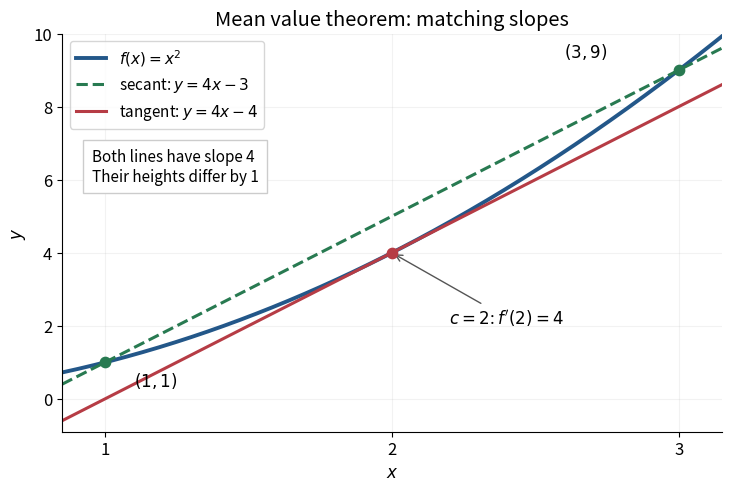

This figure's Python source:
"""Plot the distinct parallel secant and tangent promised by the MVT.

Run from _media to save the opaque PNG there. Python 3.14; NumPy/Matplotlib.
"""
from pathlib import Path

import matplotlib

matplotlib.use("Agg")
import matplotlib.pyplot as plt
import numpy as np


def main():
    plt.rcParams.update({"font.size": 12, "axes.spines.top": False,
                         "axes.spines.right": False})
    fig, ax = plt.subplots(figsize=(7.2, 4.8), dpi=120, constrained_layout=True)
    x = np.linspace(0.85, 3.15, 450)
    ax.plot(x, x**2, color="#235789", linewidth=2.8, label=r"$f(x)=x^2$")
    ax.plot(x, 4*x-3, color="#287a51", linewidth=2.2,
            linestyle="--", label=r"secant: $y=4x-3$")
    ax.plot(x, 4*x-4, color="#b63c45", linewidth=2.2,
            label=r"tangent: $y=4x-4$")
    ax.scatter([1, 3], [1, 9], color="#287a51", s=55, zorder=5)
    ax.scatter([2], [4], color="#b63c45", s=55, zorder=5)
    ax.annotate(r"$(1,1)$", (1, 1), xytext=(1.10, 0.35))
    ax.annotate(r"$(3,9)$", (3, 9), xytext=(2.60, 9.35))
    ax.annotate(r"$c=2$: $f'(2)=4$", (2, 4), xytext=(2.20, 2.05),
                arrowprops={"arrowstyle": "->", "color": "#555555"})
    ax.text(0.045, 0.63, "Both lines have slope 4\nTheir heights differ by 1",
            transform=ax.transAxes, fontsize=11,
            bbox={"facecolor": "white", "edgecolor": "#cccccc", "pad": 6})
    ax.set(xlim=(0.85, 3.15), ylim=(-0.9, 10), xlabel=r"$x$", ylabel=r"$y$",
           title="Mean value theorem: matching slopes")
    ax.set_xticks([1, 2, 3])
    ax.grid(alpha=0.16)
    ax.legend(loc="upper left", fontsize=11)
    ax.set_facecolor("white")
    fig.savefig(Path.cwd() / "mean-value-theorem-secant-and-tangent.png",
                facecolor="white", transparent=False)
    plt.close(fig)


if __name__ == "__main__":
    main()
